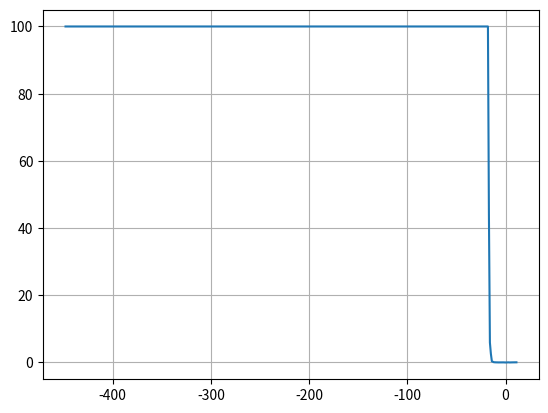

This figure's Python source:
import math
import numpy as np
import matplotlib.pyplot as plt

# x = np.arange(-128, 127, 1)
x = np.arange(-448., 448., 1.)
exp = math.e**x
ln2 = 0.6931471805599453
new_x = x/ln2
# print(new_x.size)

def lookup_softmax(lut, index):
    return lut.get(np.float16(index), 1)

softmax_index = np.arange(int(new_x[0])-1., int(new_x[-1])+1., 1.)
# print(LUT_index)
softmax_index += 0.5
# print(LUT_index)
softmax_lut = {i: (2.**i) for i in softmax_index}
# print(softmax_lut)


def lienar_intepolate(x0, y0, x1, y1, x):
    return y0 + (x-x0)*(y1-y0)/(x1-x0)

def calc_appr_exp(i):
    if i < 0:
        if int(i) - i <= 0.5:
            x0 = int(i)-0.5
            y0 = lookup_softmax(softmax_lut, x0)
            x1 = int(i)
            y1 = 2.**x1
        else:
            x0 = int(i)-1.
            y0 = 2.**x0
            x1 = int(i)-0.5
            y1 = lookup_softmax(softmax_lut, x1)
    else:
        if i - int(i) <= 0.5:
            x0 = int(i)
            y0 = 2.**x0
            x1 = int(i)+0.5
            y1 = lookup_softmax(softmax_lut, x1)
        else:
            x0 = int(i)+0.5
            y0 = lookup_softmax(softmax_lut, x0)
            x1 = int(i+1)
            y1 = 2.**x1
    return lienar_intepolate(x0, y0, x1, y1, i)


dec_softmax_lut = {np.float16(i): np.float16(2.**i) for i in np.arange(-0.999, 1, 0.001)}
# print(dec_softmax_lut)

def calc_appr_exp2(i):
    dec = i - int(i)
    dec = round(dec, 3)
    e = int(i)
    if dec == 1.0:
        e += 1
    elif dec == -1.0:
        e -= 1
    return 2.**e * lookup_softmax(dec_softmax_lut, dec)


apprExp1 = [calc_appr_exp(i) for i in new_x]
err1 = [abs(100*(exp[i]-apprExp1[i])/exp[i]) for i in range(0, exp.size, 1)]

apprExp2 = [calc_appr_exp2(i) for i in new_x]
err2 = [abs(100*(exp[i]-apprExp2[i])/exp[i]) for i in range(0, exp.size, 1)]
# print(apprExp2)
# print(exp)
# print(apprExp2[3], exp[3], err2[3], x[3], new_x[3])
# print(err2)
# plt.plot(x, err1)
plt.plot(x, err2)
plt.grid(True)
plt.show()
